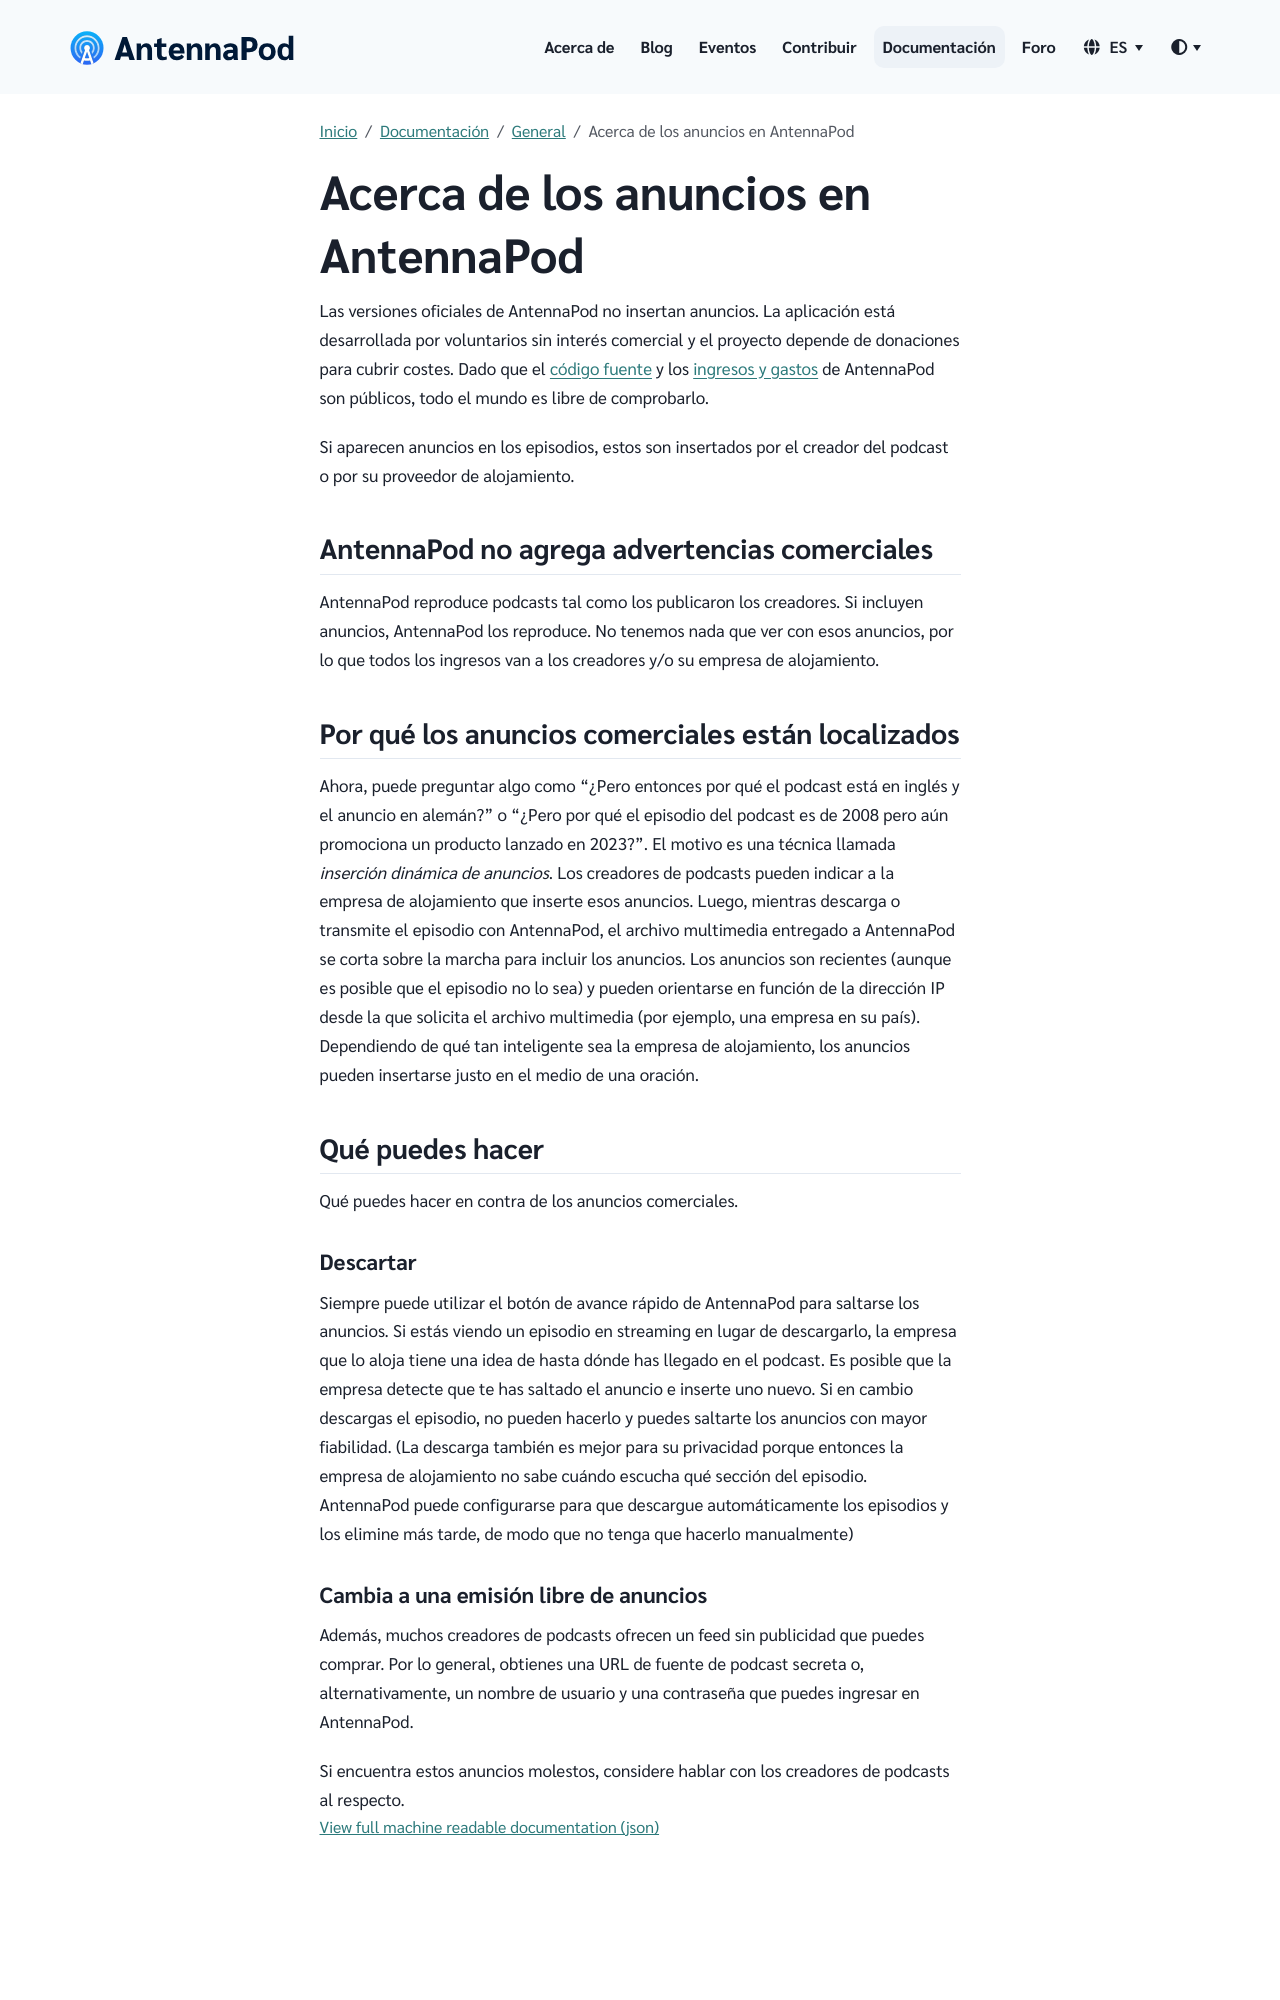

repository: AntennaPod/antennapod.github.io · page: es/documentation/general/ads.html · generator: jekyll

Las versiones oficiales de AntennaPod no insertan anuncios. La aplicación está desarrollada por voluntarios sin interés comercial y el proyecto depende de donaciones para cubrir costes. Dado que el [código fuente](https://github.com/AntennaPod/AntennaPod) y los [ingresos y gastos](https://opencollective.com/antennapod#category-BUDGET) de AntennaPod son públicos, todo el mundo es libre de comprobarlo.

Si aparecen anuncios en los episodios, estos son insertados por el creador del podcast o por su proveedor de alojamiento.

## AntennaPod no agrega advertencias comerciales

AntennaPod reproduce podcasts tal como los publicaron los creadores. Si incluyen anuncios, AntennaPod los reproduce. No tenemos nada que ver con esos anuncios, por lo que todos los ingresos van a los creadores y/o su empresa de alojamiento.

## Por qué los anuncios comerciales están localizados

Ahora, puede preguntar algo como "¿Pero entonces por qué el podcast está en inglés y el anuncio en alemán?" o "¿Pero por qué el episodio del podcast es de 2008 pero aún promociona un producto lanzado en 2023?". El motivo es una técnica llamada *inserción dinámica de anuncios*. Los creadores de podcasts pueden indicar a la empresa de alojamiento que inserte esos anuncios. Luego, mientras descarga o transmite el episodio con AntennaPod, el archivo multimedia entregado a AntennaPod se corta sobre la marcha para incluir los anuncios. Los anuncios son recientes (aunque es posible que el episodio no lo sea) y pueden orientarse en función de la dirección IP desde la que solicita el archivo multimedia (por ejemplo, una empresa en su país). Dependiendo de qué tan inteligente sea la empresa de alojamiento, los anuncios pueden insertarse justo en el medio de una oración.

## Qué puedes hacer

Qué puedes hacer en contra de los anuncios comerciales.
